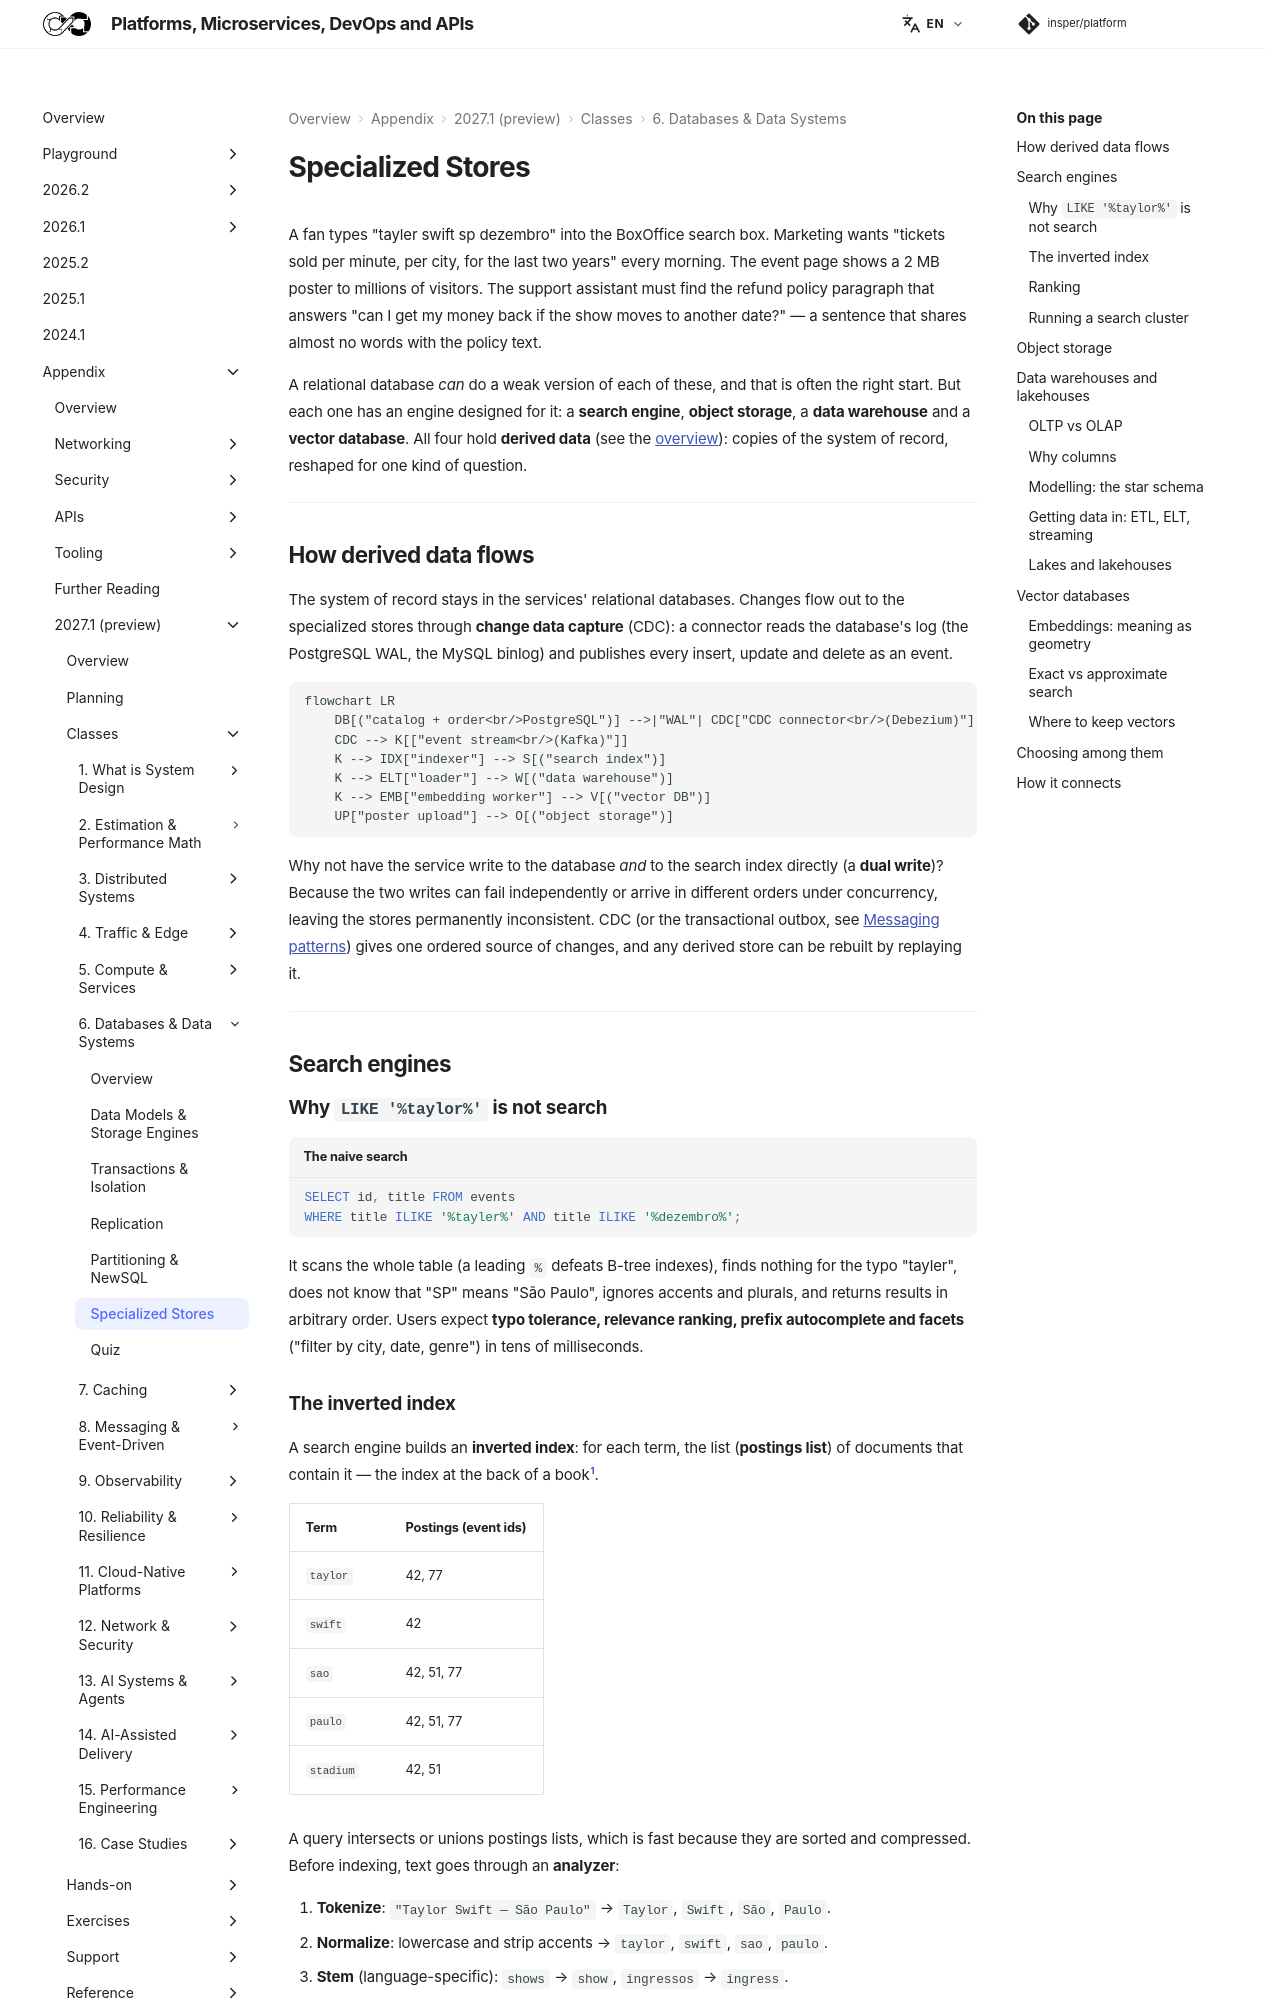

repository: Insper/platform · page: 2027.1/classes/databases/specialized/index.html · generator: mkdocs

A fan types "tayler swift sp dezembro" into the BoxOffice search box. Marketing wants "tickets sold per minute, per city, for the last two years" every morning. The event page shows a 2 MB poster to millions of visitors. The support assistant must find the refund policy paragraph that answers "can I get my money back if the show moves to another date?" — a sentence that shares almost no words with the policy text.

A relational database *can* do a weak version of each of these, and that is often the right start. But each one has an engine designed for it: a **search engine**, **object storage**, a **data warehouse** and a **vector database**. All four hold **derived data** (see the [overview](../index.md)): copies of the system of record, reshaped for one kind of question.

---

## How derived data flows

The system of record stays in the services' relational databases. Changes flow out to the specialized stores through **change data capture** (CDC): a connector reads the database's log (the PostgreSQL WAL, the MySQL binlog) and publishes every insert, update and delete as an event.

``` diagram-sim
flowchart LR
    DB[("catalog + order<br/>PostgreSQL")] -->|"WAL"| CDC["CDC connector<br/>(Debezium)"]
    CDC --> K[["event stream<br/>(Kafka)"]]
    K --> IDX["indexer"] --> S[("search index")]
    K --> ELT["loader"] --> W[("data warehouse")]
    K --> EMB["embedding worker"] --> V[("vector DB")]
    UP["poster upload"] --> O[("object storage")]
```

Why not have the service write to the database *and* to the search index directly (a **dual write**)? Because the two writes can fail independently or arrive in different orders under concurrency, leaving the stores permanently inconsistent. CDC (or the transactional outbox, see [Messaging patterns](../../messaging/patterns/index.md)) gives one ordered source of changes, and any derived store can be rebuilt by replaying it.

---

## Search engines { #search-engines }

### Why `LIKE '%taylor%'` is not search

```sql title="The naive search"
SELECT id, title FROM events
WHERE title ILIKE '%tayler%' AND title ILIKE '%dezembro%';
```

It scans the whole table (a leading `%` defeats B-tree indexes), finds nothing for the typo "tayler", does not know that "SP" means "São Paulo", ignores accents and plurals, and returns results in arbitrary order. Users expect **typo tolerance, relevance ranking, prefix autocomplete and facets** ("filter by city, date, genre") in tens of milliseconds.

### The inverted index

A search engine builds an **inverted index**: for each term, the list (**postings list**) of documents that contain it — the index at the back of a book[^1].

| Term | Postings (event ids) |
|---|---|
| `taylor` | 42, 77 |
| `swift` | 42 |
| `sao` | 42, 51, 77 |
| `paulo` | 42, 51, 77 |
| `stadium` | 42, 51 |

A query intersects or unions postings lists, which is fast because they are sorted and compressed. Before indexing, text goes through an **analyzer**:

1. **Tokenize**: `"Taylor Swift — São Paulo"` → `Taylor`, `Swift`, `São`, `Paulo`.
2. **Normalize**: lowercase and strip accents → `taylor`, `swift`, `sao`, `paulo`.
3. **Stem** (language-specific): `shows` → `show`, `ingressos` → `ingress`.
4. **Synonyms**: `sp` ↔ `sao paulo`.

The same analyzer runs on the query, so "SÃO PAULO" and "sao paulo" match the same terms. **Fuzzy matching** accepts terms within an edit distance (`tayler` → `taylor`, distance 1), and **edge n-grams** or completion suggesters index prefixes (`tay`, `tayl`, …) for autocomplete.

``` diagram-sim
flowchart LR
    q["query: TAYLOR São Paulo"] --> an["analyzer<br/>tokenize, lowercase, strip accents"]
    an --> t1["taylor → 42, 77"]
    an --> t2["sao → 42, 51, 77"]
    an --> t3["paulo → 42, 51, 77"]
    t1 --> x["intersect the sorted postings<br/>→ 42, 77"]
    t2 --> x
    t3 --> x
    x --> r["rank: BM25 + popularity"]:::comp
```
